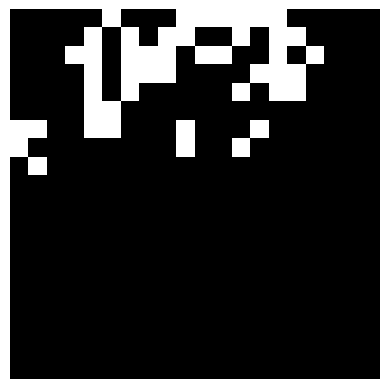

The matplotlib source for this figure:
import numpy as np
import matplotlib.pyplot as plt

class GameofLife():

    def evolve(self, m):
        neigh = m[0, 0] + m[0, 1] + m[0, 2] + m[1, 0] + m[1, 2] + m[2, 0] + m[2, 1] + m[2, 2]
        if neigh == 3:
            center = 1
        elif neigh == 2:
            center = m[1, 1]
        else:
            center = 0
        return center

    def oneStep(self, matrix):
        matrix_shape = np.array(matrix).shape
        expand_matrix = np.pad(matrix, ((1, 1), (1, 1)), 'constant')
        oneStepResult = []
        for i in range(1, matrix_shape[0]+1):
            row = []
            for j in range(1, matrix_shape[1]+1):
                new_cell = expand_matrix[i-1:i+2, j-1:j+2]
                center = self.evolve(new_cell)
                row.append(center)
            oneStepResult.append(row)
        return oneStepResult

    def game(self, matrix, T):
        finalresult = []
        plt.ion()
        for t in range(T):
            matrix = self.oneStep(matrix)
            finalresult.append(matrix)
            plt.imshow(matrix, interpolation='nearest', cmap='gray')
            plt.axis('off')
            plt.pause(0.01)
        plt.ioff()
        plt.show()
        return finalresult

s = GameofLife()
matrix = np.zeros([20, 20], dtype=int)
matrix[0, 1] = 1
matrix[1, 0] = 1
matrix[1, 2] = 1
matrix[2, 0] = 1
matrix[2, 2] = 1
matrix[3, 1] = 1
matrix[3, 2] = 1
T = 50
result = s.game(matrix, T)

